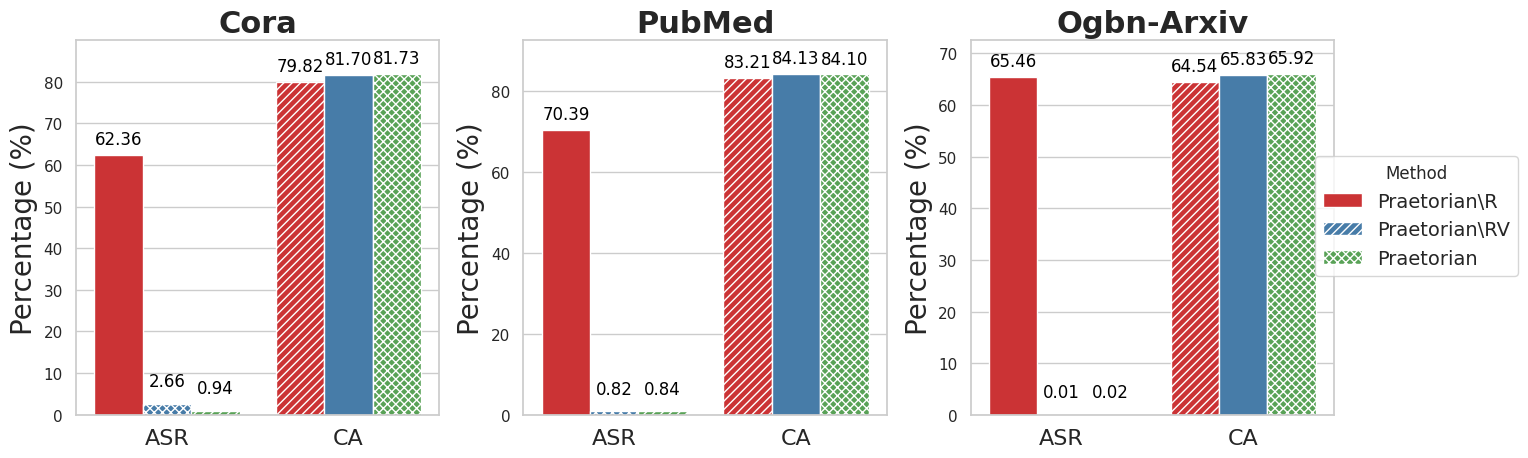

Generate this figure with matplotlib:
import matplotlib.pyplot as plt
import seaborn as sns
import pandas as pd
import numpy as np

# 设置Seaborn样式
sns.set(style="whitegrid")

# 数据准备
datasets = ['Cora', 'PubMed', 'Ogbn-Arxiv']
methods = ['Praetorian\R', 'Praetorian\RV', 'Praetorian']
data = {
    'Cora': {
        'ASR(%)': [62.36, 2.66, 0.94],
        'CA(%)': [79.82, 81.70, 81.73]
    },
    'PubMed': {
        'ASR(%)': [70.39, 0.825, 0.842],
        'CA(%)': [83.21, 84.13, 84.10]
    },
    'Ogbn-Arxiv': {
        'ASR(%)': [65.46, 0.01, 0.0215],
        'CA(%)': [64.54, 65.83, 65.92]
    }
}

# 转换为DataFrame
rows = []
for dataset in datasets:
    for i, method in enumerate(methods):
        rows.append({
            'Dataset': dataset,
            'Method': method,
            'ASR(%)': data[dataset]['ASR(%)'][i],
            'CA(%)': data[dataset]['CA(%)'][i]
        })

df = pd.DataFrame(rows)

# 创建一个图形和三个子图
fig, axes = plt.subplots(1, 3, figsize=(16, 5), sharey=False)

# 定义调色板
palette = sns.color_palette("Set1", len(methods))

# 纹理样式
hatches = ['', '////', 'xxxx']  # 不同方法的纹理

for ax, dataset in zip(axes, datasets):
    subset = df[df['Dataset'] == dataset]
    subset_melted = subset.melt(id_vars=['Method'], value_vars=['ASR(%)', 'CA(%)'],
                                var_name='Metric', value_name='Percentage')

    # 绘制柱状图
    bars = sns.barplot(x='Metric', y='Percentage', hue='Method', data=subset_melted, palette=palette, ax=ax)

    # 添加纹理到柱状图
    for i, bar in enumerate(bars.patches):
        hatch_idx = i % len(hatches)  # 循环应用纹理
        bar.set_hatch(hatches[hatch_idx])
    
    # 设置标题和标签
    ax.set_title(f'{dataset}', fontsize=22, fontweight='bold')
    ax.set_ylabel('Percentage (%)', fontsize=20)
    ax.set_xlabel('')
    ax.set_xticks([0, 1])
    ax.set_xticklabels(['ASR', 'CA'], fontsize=16)  # 设置 ASR 和 CA 作为横轴标签

    # 设置y轴范围
    max_percentage = subset_melted['Percentage'].max()
    ax.set_ylim(0, max_percentage * 1.1 if max_percentage > 0 else 1)

    # 添加数值标签
    for p in ax.patches:
        height = p.get_height()
        if height > 0:
            offset = 5 if height > 5 else 10
            ax.annotate(f'{height:.2f}', 
                        (p.get_x() + p.get_width() / 2., height),
                        ha='center', va='bottom', fontsize=12, color='black',
                        xytext=(0, offset),
                        textcoords='offset points')

    # 移除子图的图例
    ax.get_legend().remove()

# 添加统一的图例
handles, labels = axes[0].get_legend_handles_labels()
fig.legend(handles, labels, title='Method', loc='center right', bbox_to_anchor=(0.96, 0.5), fontsize=14)

# 调整布局以避免图例和子图重叠
plt.tight_layout(rect=[0, 0, 0.85, 0.95])

# 保存图形
plt.savefig('combined_barcharts_with_textures.png', dpi=300, bbox_inches='tight')

# 显示图形
plt.show()
